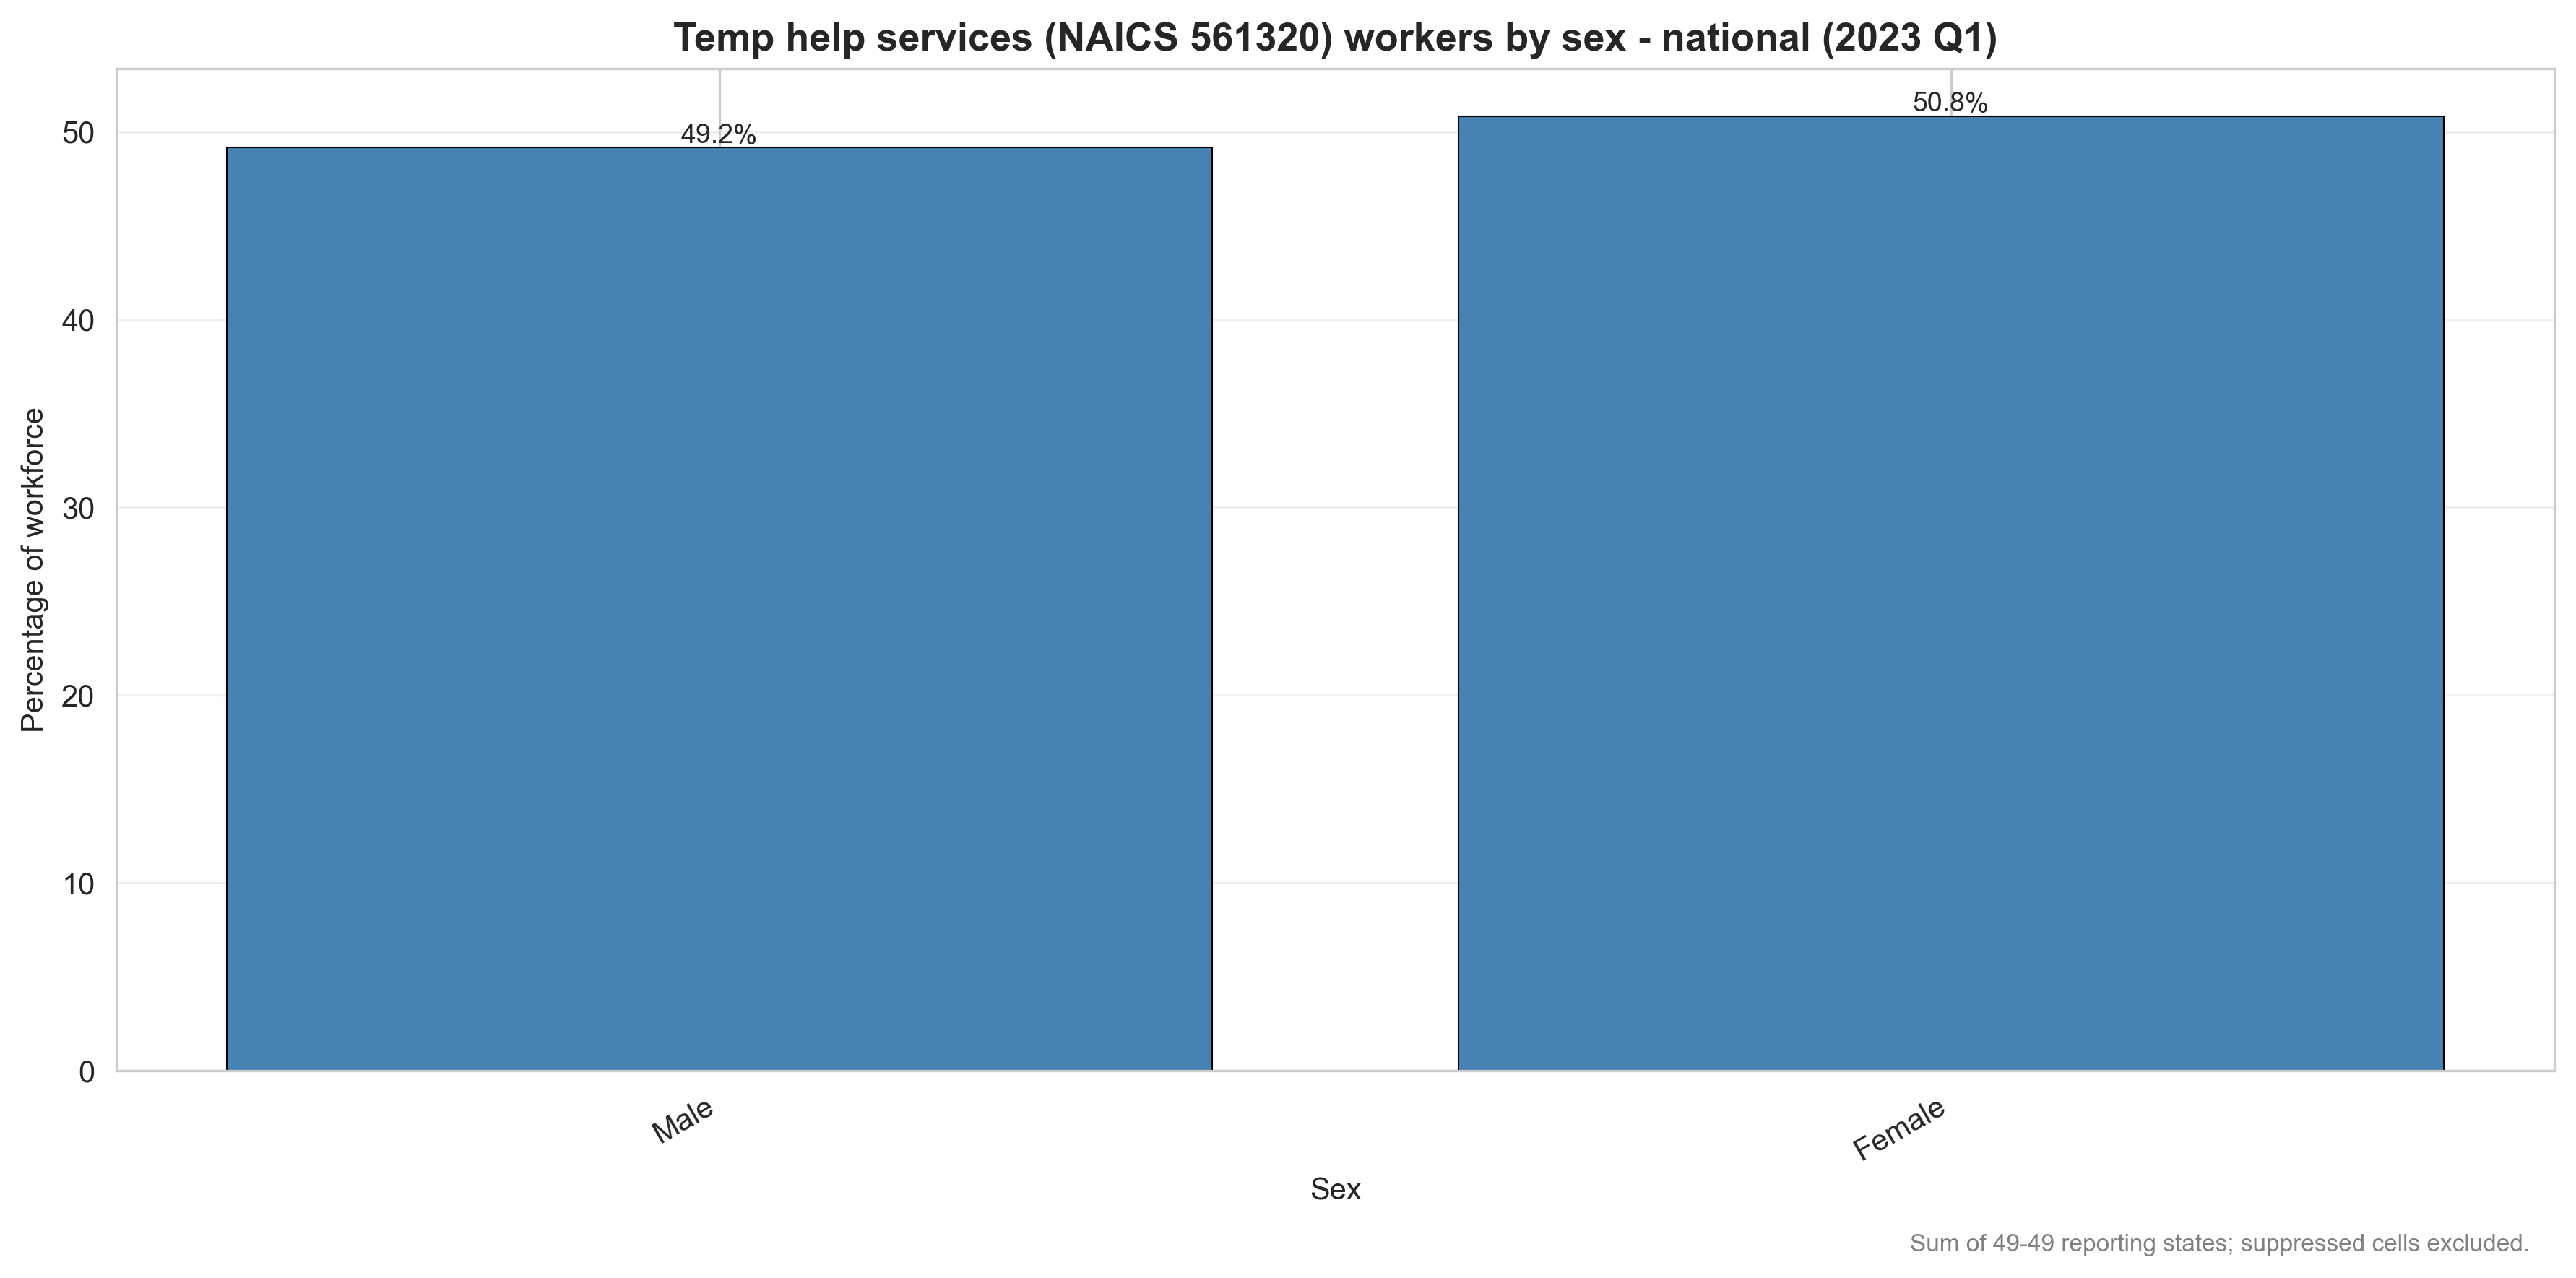

The file beside this chart, header and first rows:
category, code, employment, states_with_data, percentage
Male, 1, 1436575, 49, 49.16
Female, 2, 1485539, 49, 50.84
